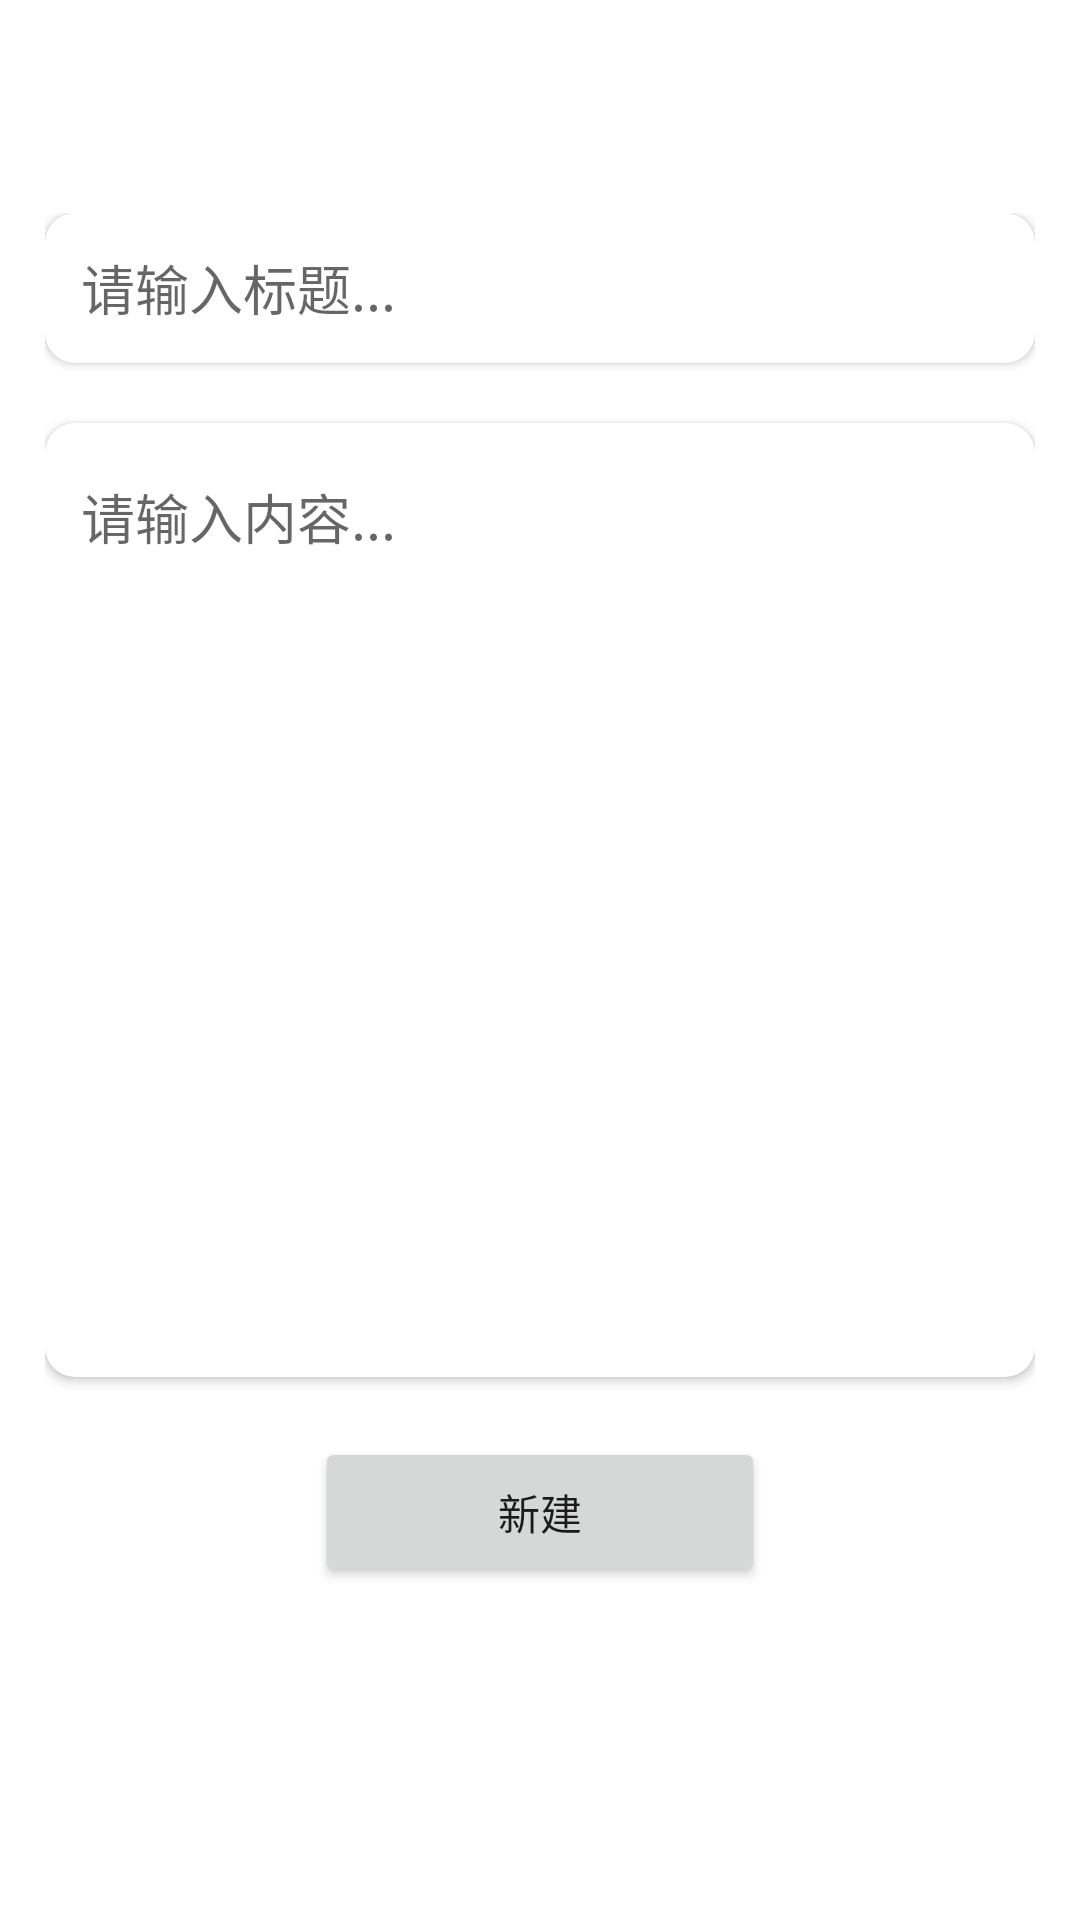

Reconstruct the res/layout file that produces this screen, plus the resources it refers to.
<!-- AndroidManifest.xml: application theme Theme.MaterialComponents.Light.NoActionBar -->
<!-- res/layout/activity_create_new_note.xml -->
<?xml version="1.0" encoding="utf-8"?>
<LinearLayout
    xmlns:android="http://schemas.android.com/apk/res/android"
    xmlns:tools="http://schemas.android.com/tools"
    xmlns:app="http://schemas.android.com/apk/res-auto"
    android:id="@+id/main"
    android:layout_width="match_parent"
    android:layout_height="match_parent"
    tools:context=".CreateNewNote"
    android:orientation="vertical">
    
    <androidx.appcompat.widget.Toolbar
        android:id="@+id/btn_back"
        android:layout_width="match_parent"
        android:layout_height="wrap_content"
        android:navigationIcon="@drawable/baseline_arrow_back_24"
        android:title="新建记事"/>

    <LinearLayout
        android:layout_margin="15dp"
        android:layout_width="match_parent"
        android:layout_height="wrap_content"
        android:orientation="vertical"
        android:layout_marginTop="16dp">

        <androidx.cardview.widget.CardView
            android:layout_width="match_parent"
            android:layout_height="wrap_content"
            app:cardCornerRadius="10dp">


            <EditText
                android:id="@+id/et_title"
                android:layout_width="match_parent"
                android:layout_height="50dp"
                android:hint="请输入标题..."
                android:paddingLeft="12dp"
                android:textColor="#999999"
                android:background="@null"/>
        </androidx.cardview.widget.CardView>



        <androidx.cardview.widget.CardView
            android:layout_width="match_parent"
            android:layout_height="wrap_content"
            app:cardCornerRadius="10dp"
            android:layout_marginTop="20dp">


            <EditText
                android:id="@+id/et_content"
                android:layout_width="match_parent"
                android:layout_height="300dp"
                android:hint="请输入内容..."
                android:paddingLeft="12dp"
                android:textColor="#999999"
                android:gravity="top"
                android:layout_marginTop="18dp"
                android:background="@null"/>

        </androidx.cardview.widget.CardView>


        <Button
            android:id="@+id/btn_submit"
            android:layout_width="150dp"
            android:layout_height="50dp"
            android:layout_gravity="center"
            android:layout_marginTop="20dp"
            android:text="新建">


        </Button>


    </LinearLayout>

  </LinearLayout>
<!-- resources referenced by this layout -->
<resources>

</resources>
